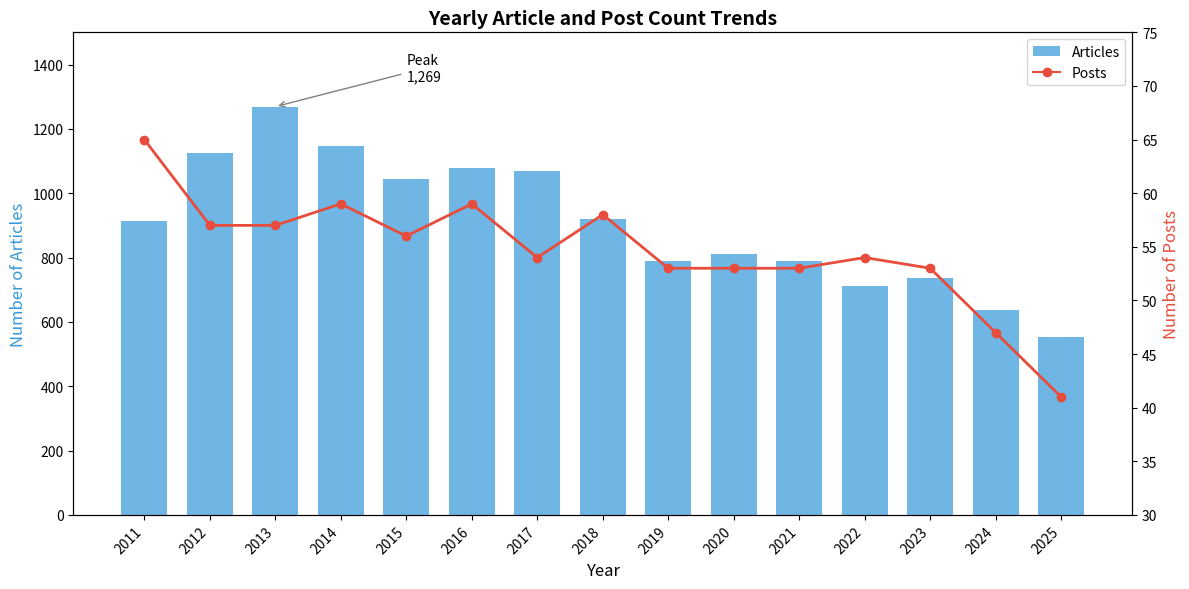

Write Python code to recreate this figure. (Note: this script raises an exception after producing the figure.)
#!/usr/bin/env python3
"""
JSer.info 15th Anniversary Chart Generation Script (English Version)

Usage:
    python generate_15th_charts_en.py

Output:
    15th_*_en.png files will be generated
"""

import matplotlib.pyplot as plt
import matplotlib.patches as mpatches
from matplotlib.patches import FancyBboxPatch
from matplotlib.lines import Line2D
import numpy as np

# Output directory
OUTPUT_DIR = '/sessions/adoring-sharp-ramanujan/mnt/dataset'

# =============================================================================
# Data Definition
# =============================================================================

# Yearly data (2011-2025)
YEARS_FULL = list(range(2011, 2026))
ARTICLES = [915, 1126, 1269, 1147, 1043, 1078, 1068, 921, 790, 810, 789, 712, 737, 638, 552]
POSTS = [65, 57, 57, 59, 56, 59, 54, 58, 53, 53, 53, 54, 53, 47, 41]
PER_POST = [14.1, 19.8, 22.3, 19.4, 18.6, 18.3, 19.8, 15.9, 14.9, 15.3, 14.9, 13.2, 13.9, 13.6, 13.5]
AVG_CHARS = [61.9, 52.5, 57.6, 69.7, 64.5, 61.7, 78.6, 82.9, 90.2, 97.8, 101.1, 101.9, 106.4, 101.3, 108.2]
JP_RATE = [22.2, 18.0, 15.0, 10.0, 7.7, 6.5, 5.5, 4.5, 3.3, 3.5, 4.0, 4.2, 4.5, 4.5, 4.7]


# =============================================================================
# Individual Chart Functions
# =============================================================================

def create_yearly_posts():
    """Yearly article and post count trends"""
    fig, ax = plt.subplots(figsize=(12, 6))
    ax_twin = ax.twinx()

    bars = ax.bar(YEARS_FULL, ARTICLES, color='#3498db', alpha=0.7, label='Articles', width=0.7)
    line = ax_twin.plot(YEARS_FULL, POSTS, 'o-', color='#e74c3c', linewidth=2, markersize=6, label='Posts')

    ax.set_xlabel('Year', fontsize=12)
    ax.set_ylabel('Number of Articles', color='#3498db', fontsize=12)
    ax_twin.set_ylabel('Number of Posts', color='#e74c3c', fontsize=12)
    ax.set_title('Yearly Article and Post Count Trends', fontsize=14, fontweight='bold')
    ax.set_ylim(0, 1500)
    ax_twin.set_ylim(30, 75)
    ax.set_xticks(YEARS_FULL)
    ax.set_xticklabels(YEARS_FULL, rotation=45, ha='right')

    legend_elements = [mpatches.Patch(facecolor='#3498db', alpha=0.7, label='Articles'),
                       Line2D([0], [0], color='#e74c3c', marker='o', label='Posts')]
    ax.legend(handles=legend_elements, loc='upper right')
    ax.annotate('Peak\n1,269', xy=(2013, 1269), xytext=(2015, 1350),
                arrowprops=dict(arrowstyle='->', color='gray'), fontsize=10)

    plt.tight_layout()
    plt.savefig(f'{OUTPUT_DIR}/15th_yearly_posts_en.png', dpi=150, bbox_inches='tight', facecolor='white')
    plt.close()
    print("✓ 15th_yearly_posts_en.png")


def create_quantity_quality():
    """Quality over Quantity shift"""
    fig, ax = plt.subplots(figsize=(12, 6))
    ax_twin = ax.twinx()

    bars = ax.bar(YEARS_FULL, PER_POST, color='#9b59b6', alpha=0.7, width=0.7, label='Items per Post')
    line = ax_twin.plot(YEARS_FULL, AVG_CHARS, 's-', color='#27ae60', linewidth=2, markersize=6, label='Avg Characters')

    ax.set_xlabel('Year', fontsize=12)
    ax.set_ylabel('Items per Post', color='#9b59b6', fontsize=12)
    ax_twin.set_ylabel('Avg Description Length (chars)', color='#27ae60', fontsize=12)
    ax.set_title('Quality over Quantity: The Shift', fontsize=14, fontweight='bold')
    ax.set_ylim(0, 30)
    ax_twin.set_ylim(40, 130)
    ax.set_xticks(YEARS_FULL)
    ax.set_xticklabels(YEARS_FULL, rotation=45, ha='right')

    legend_elements = [mpatches.Patch(facecolor='#9b59b6', alpha=0.7, label='Items per Post'),
                       Line2D([0], [0], color='#27ae60', marker='s', label='Avg Characters')]
    ax.legend(handles=legend_elements, loc='upper right')
    ax.annotate('2013 Peak\n22.3 items/post', xy=(2013, 22.3), xytext=(2015, 26),
                arrowprops=dict(arrowstyle='->', color='gray'), fontsize=10)

    plt.tight_layout()
    plt.savefig(f'{OUTPUT_DIR}/15th_quantity_quality_en.png', dpi=150, bbox_inches='tight', facecolor='white')
    plt.close()
    print("✓ 15th_quantity_quality_en.png")


def create_japanese_rate():
    """Japanese source ratio trends"""
    fig, ax = plt.subplots(figsize=(12, 6))

    ax.fill_between(YEARS_FULL, JP_RATE, alpha=0.3, color='#e74c3c')
    ax.plot(YEARS_FULL, JP_RATE, 'o-', color='#e74c3c', linewidth=2, markersize=6)
    ax.set_xlabel('Year', fontsize=12)
    ax.set_ylabel('Japanese Source Rate (%)', fontsize=12)
    ax.set_title('Japanese Source Ratio Trends', fontsize=14, fontweight='bold')
    ax.set_ylim(0, 25)
    ax.set_xticks(YEARS_FULL)
    ax.set_xticklabels(YEARS_FULL, rotation=45, ha='right')
    ax.axhline(y=5, color='gray', linestyle='--', alpha=0.5)
    ax.text(2023, 6.5, 'Stable at ~5%', fontsize=10, color='gray')

    plt.tight_layout()
    plt.savefig(f'{OUTPUT_DIR}/15th_japanese_rate_en.png', dpi=150, bbox_inches='tight', facecolor='white')
    plt.close()
    print("✓ 15th_japanese_rate_en.png")


def create_summary_stats():
    """15 Years of Records (Summary Cards)"""
    fig, ax = plt.subplots(figsize=(8, 6))
    ax.axis('off')

    stats = [
        ('Total Posts', '820', '#3498db'),
        ('Total Articles', '13,606', '#27ae60'),
        ('Years Running', '15 years', '#9b59b6'),
        ('Update Frequency', 'Weekly', '#e74c3c'),
    ]

    for i, (label, value, color) in enumerate(stats):
        y_pos = 0.85 - i * 0.22
        ax.add_patch(mpatches.FancyBboxPatch((0.05, y_pos-0.08), 0.9, 0.18,
                                              boxstyle="round,pad=0.02",
                                              facecolor=color, alpha=0.15,
                                              edgecolor=color, linewidth=2))
        ax.text(0.5, y_pos+0.02, value, fontsize=24, fontweight='bold',
                 ha='center', va='center', color=color)
        ax.text(0.5, y_pos-0.04, label, fontsize=12, ha='center', va='center', color='#555')

    ax.set_xlim(0, 1)
    ax.set_ylim(0, 1)
    ax.set_title('15 Years of Records', fontsize=16, fontweight='bold')

    plt.tight_layout()
    plt.savefig(f'{OUTPUT_DIR}/15th_summary_stats_en.png', dpi=150, bbox_inches='tight', facecolor='white')
    plt.close()
    print("✓ 15th_summary_stats_en.png")


def create_info_sources():
    """Information Source Changes (Early, Mid, Late)"""
    fig, axes = plt.subplots(1, 3, figsize=(16, 6))
    fig.suptitle('Information Source Evolution: From Personal Blogs to Official Docs', fontsize=16, fontweight='bold', y=1.02)

    # Early
    sources_early = ['github.com', 'd.hatena.ne.jp', 'slideshare.net', 'amazon.co.jp', 'amazon.com']
    values_early = [327, 154, 147, 98, 83]
    colors_early = ['#2c3e50', '#e74c3c', '#9b59b6', '#f39c12', '#f39c12']

    # Mid
    sources_mid = ['github.com', 'medium.com', 'developers.google.com', 'webkit.org', 'nodejs.org']
    values_mid = [828, 134, 103, 69, 64]
    colors_mid = ['#2c3e50', '#27ae60', '#3498db', '#3498db', '#27ae60']

    # Late
    sources_late = ['github.com', 'nodejs.org', 'bun.sh', 'zenn.dev', 'developer.chrome.com']
    values_late = [568, 98, 62, 56, 55]
    colors_late = ['#2c3e50', '#27ae60', '#e67e22', '#3498db', '#3498db']

    def create_bar_chart(ax, sources, values, colors, title, period_desc):
        y_pos = np.arange(len(sources))
        bars = ax.barh(y_pos, values, color=colors, alpha=0.8)
        ax.set_yticks(y_pos)
        ax.set_yticklabels(sources, fontsize=10)
        ax.invert_yaxis()
        ax.set_xlabel('Count', fontsize=10)
        ax.set_title(title, fontsize=12, fontweight='bold')

        for i, (bar, val) in enumerate(zip(bars, values)):
            ax.text(val + 5, bar.get_y() + bar.get_height()/2, str(val),
                    va='center', fontsize=9)

        ax.text(0.5, -0.12, period_desc, transform=ax.transAxes, fontsize=9,
                ha='center', style='italic', color='#666')

    create_bar_chart(axes[0], sources_early, values_early, colors_early,
                     'Early (2011-2013)', 'Personal blogs, slides, books dominant')
    create_bar_chart(axes[1], sources_mid, values_mid, colors_mid,
                     'Mid (2017-2019)', 'Medium rises, vendor docs in top')
    create_bar_chart(axes[2], sources_late, values_late, colors_late,
                     'Late (2023-2025)', 'Official docs & primary sources central')

    category_colors = {
        'GitHub': '#2c3e50',
        'Personal Blog/Platform': '#e74c3c',
        'Official Docs/Vendor': '#3498db',
        'Emerging Platform': '#27ae60',
        'Slides/Books': '#9b59b6',
    }
    legend_patches = [mpatches.Patch(color=v, label=k, alpha=0.8)
                      for k, v in list(category_colors.items())]
    fig.legend(handles=legend_patches, loc='lower center', ncol=5, fontsize=9,
               bbox_to_anchor=(0.5, -0.02))

    plt.tight_layout()
    plt.savefig(f'{OUTPUT_DIR}/15th_info_sources_en.png', dpi=150, bbox_inches='tight', facecolor='white')
    plt.close()
    print("✓ 15th_info_sources_en.png")


def create_jp_platforms():
    """Japanese Blog Platform Transition"""
    fig, ax = plt.subplots(figsize=(12, 6))
    fig.suptitle('Japanese Blog Platform Transition', fontsize=16, fontweight='bold')

    years = [2011, 2014, 2016, 2018, 2020, 2021, 2024]
    hatena = [92, 29, 10, 5, 3, 1, 2]
    qiita = [0, 19, 45, 30, 4, 1, 1]
    zenn = [0, 0, 0, 0, 3, 22, 24]

    ax.stackplot(years, hatena, qiita, zenn,
                 labels=['Hatena', 'Qiita', 'Zenn'],
                 colors=['#e74c3c', '#55c500', '#3ea8ff'],
                 alpha=0.8)

    ax.set_xlabel('Year', fontsize=11)
    ax.set_ylabel('Article Count', fontsize=11)
    ax.legend(loc='upper right')

    ax.axvline(x=2015, color='gray', linestyle='--', alpha=0.5)
    ax.axvline(x=2020, color='gray', linestyle='--', alpha=0.5)

    ax.text(2012.5, 80, 'Hatena Era', fontsize=10, ha='center', style='italic', color='#666')
    ax.text(2017.5, 50, 'Qiita Era', fontsize=10, ha='center', style='italic', color='#666')
    ax.text(2022.5, 30, 'Zenn Era', fontsize=10, ha='center', style='italic', color='#666')

    ax.set_xlim(2011, 2024)
    ax.set_ylim(0, 120)

    plt.tight_layout()
    plt.savefig(f'{OUTPUT_DIR}/15th_jp_platforms_en.png', dpi=150, bbox_inches='tight', facecolor='white')
    plt.close()
    print("✓ 15th_jp_platforms_en.png")


def create_ui_frameworks():
    """UI Framework Trends"""
    fig, ax = plt.subplots(figsize=(10, 6))

    years = [2011, 2013, 2015, 2017, 2019, 2021, 2023, 2025]
    jquery = [109, 86, 29, 7, 9, 8, 3, 1]
    angular = [1, 44, 30, 34, 9, 6, 5, 4]
    react = [0, 6, 103, 153, 84, 84, 90, 82]
    vue = [0, 0, 10, 28, 20, 23, 12, 4]

    ax.plot(years, jquery, 'o-', label='jQuery', color='#0769ad', linewidth=2, markersize=8)
    ax.plot(years, angular, 's-', label='Angular', color='#dd0031', linewidth=2, markersize=8)
    ax.plot(years, react, '^-', label='React', color='#61dafb', linewidth=2, markersize=8)
    ax.plot(years, vue, 'D-', label='Vue', color='#42b883', linewidth=2, markersize=8)

    ax.set_xlabel('Year', fontsize=12)
    ax.set_ylabel('Mentions', fontsize=12)
    ax.set_title('UI Frameworks: jQuery → Angular → React', fontsize=14, fontweight='bold')
    ax.legend(loc='upper right', fontsize=11)
    ax.set_ylim(0, 180)
    ax.annotate('jQuery Era', xy=(2011, 109), xytext=(2012.5, 140),
                arrowprops=dict(arrowstyle='->', color='gray'), fontsize=10)
    ax.annotate('React Peak\n153', xy=(2017, 153), xytext=(2019, 165),
                arrowprops=dict(arrowstyle='->', color='gray'), fontsize=10)

    plt.tight_layout()
    plt.savefig(f'{OUTPUT_DIR}/15th_ui_frameworks_en.png', dpi=150, bbox_inches='tight', facecolor='white')
    plt.close()
    print("✓ 15th_ui_frameworks_en.png")


def create_build_tools():
    """Build Tool Trends"""
    fig, ax = plt.subplots(figsize=(10, 6))

    years_build = [2016, 2017, 2018, 2019, 2020, 2021, 2022, 2023, 2024, 2025]
    webpack = [33, 43, 35, 26, 26, 16, 11, 13, 10, 8]
    rollup = [2, 8, 5, 7, 7, 5, 3, 10, 5, 2]
    esbuild = [0, 0, 0, 0, 5, 7, 9, 16, 8, 6]
    vite = [0, 0, 0, 0, 1, 10, 28, 36, 28, 23]

    ax.fill_between(years_build, webpack, alpha=0.3, color='#8dd6f9')
    ax.plot(years_build, webpack, 'o-', label='webpack', color='#8dd6f9', linewidth=2, markersize=8)
    ax.plot(years_build, rollup, 's-', label='Rollup', color='#ff6633', linewidth=2, markersize=8)
    ax.plot(years_build, esbuild, '^-', label='esbuild', color='#ffcf00', linewidth=2, markersize=8)
    ax.plot(years_build, vite, 'D-', label='Vite', color='#646cff', linewidth=2, markersize=8)

    ax.set_xlabel('Year', fontsize=12)
    ax.set_ylabel('Mentions', fontsize=12)
    ax.set_title('Build Tools: webpack → Vite', fontsize=14, fontweight='bold')
    ax.legend(loc='upper right', fontsize=11)
    ax.annotate('webpack Peak', xy=(2017, 43), xytext=(2018.5, 48),
                arrowprops=dict(arrowstyle='->', color='gray'), fontsize=10)
    ax.annotate('Vite Rises', xy=(2022, 28), xytext=(2020, 35),
                arrowprops=dict(arrowstyle='->', color='gray'), fontsize=10)

    plt.tight_layout()
    plt.savefig(f'{OUTPUT_DIR}/15th_build_tools_en.png', dpi=150, bbox_inches='tight', facecolor='white')
    plt.close()
    print("✓ 15th_build_tools_en.png")


def create_runtimes():
    """Runtime Diversification"""
    fig, ax = plt.subplots(figsize=(10, 6))

    years_runtime = [2020, 2021, 2022, 2023, 2024, 2025]
    deno = [13, 21, 21, 19, 18, 15]
    bun = [0, 1, 5, 27, 26, 20]

    ax.bar([y - 0.2 for y in years_runtime], deno, width=0.4, label='Deno', color='#000000', alpha=0.8)
    ax.bar([y + 0.2 for y in years_runtime], bun, width=0.4, label='Bun', color='#fbf0df', edgecolor='#f9c144', linewidth=2)

    ax.set_xlabel('Year', fontsize=12)
    ax.set_ylabel('Mentions', fontsize=12)
    ax.set_title('Runtime Diversification: From Node.js Dominance to Competition', fontsize=14, fontweight='bold')
    ax.legend(loc='upper left', fontsize=11)
    ax.text(0.95, 0.95, 'Node.js remains the\nfoundation with many\nmentions throughout',
             transform=ax.transAxes, fontsize=10, ha='right', va='top',
             bbox=dict(boxstyle='round', facecolor='#ecf0f1', alpha=0.8))

    plt.tight_layout()
    plt.savefig(f'{OUTPUT_DIR}/15th_runtimes_en.png', dpi=150, bbox_inches='tight', facecolor='white')
    plt.close()
    print("✓ 15th_runtimes_en.png")


def create_tech_changes():
    """Technologies That Changed Over 15 Years"""
    fig, ax = plt.subplots(figsize=(10, 7))

    not_mentioned = ['Backbone.js', 'CoffeeScript', 'AMD/RequireJS', 'Grunt', 'PhantomJS', 'Bower']
    not_mentioned_2011 = [75, 71, 74, 49, 37, 13]
    not_mentioned_2025 = [0, 0, 3, 0, 0, 0]

    emerged = ['ESM/import', 'Rust', 'WebAssembly', 'monorepo']
    emerged_2011 = [2, 1, 0, 0]
    emerged_2025 = [117, 40, 51, 14]

    y_pos = np.arange(len(not_mentioned))
    y_pos2 = np.arange(len(emerged)) + len(not_mentioned) + 1

    ax.barh(y_pos, [-x for x in not_mentioned_2011], color='#e74c3c', alpha=0.5, label='2011-13')
    ax.barh(y_pos, [-x for x in not_mentioned_2025], color='#e74c3c', alpha=1.0, label='2023-25')
    ax.barh(y_pos2, emerged_2011, color='#27ae60', alpha=0.5)
    ax.barh(y_pos2, emerged_2025, color='#27ae60', alpha=1.0)

    ax.axvline(x=0, color='black', linewidth=0.5)
    ax.set_yticks(list(y_pos) + list(y_pos2))
    ax.set_yticklabels(not_mentioned + emerged, fontsize=11)
    ax.set_xlabel('Count (Left: Decreased / Right: Increased)', fontsize=11)
    ax.set_title('Technologies That Changed Over 15 Years', fontsize=14, fontweight='bold')

    ax.axhline(y=len(not_mentioned) + 0.5, color='gray', linestyle='--', alpha=0.5)
    ax.text(-60, len(not_mentioned) + 0.5, 'Faded Away', fontsize=10, color='#e74c3c', va='center')
    ax.text(60, len(not_mentioned) + 0.5, 'Emerged', fontsize=10, color='#27ae60', va='center')

    plt.tight_layout()
    plt.savefig(f'{OUTPUT_DIR}/15th_tech_changes_en.png', dpi=150, bbox_inches='tight', facecolor='white')
    plt.close()
    print("✓ 15th_tech_changes_en.png")


def create_cross_topics():
    """Cross-cutting Topic Trends"""
    fig, ax = plt.subplots(figsize=(10, 6))

    years = [2011, 2014, 2017, 2020, 2021, 2025]
    types_data = [30, 52, 108, 123, 129, 88]
    test = [46, 87, 86, 44, 59, 47]
    performance = [27, 58, 93, 80, 64, 42]
    security = [10, 14, 15, 13, 28, 15]
    a11y = [6, 9, 15, 16, 17, 23]

    ax.plot(years, types_data, 'o-', label='Types (TypeScript)', color='#3178c6', linewidth=2, markersize=8)
    ax.plot(years, test, 's-', label='Testing', color='#27ae60', linewidth=2, markersize=8)
    ax.plot(years, performance, '^-', label='Performance', color='#e74c3c', linewidth=2, markersize=8)
    ax.plot(years, security, 'D-', label='Security', color='#9b59b6', linewidth=2, markersize=8)
    ax.plot(years, a11y, 'p-', label='a11y', color='#f39c12', linewidth=2, markersize=8)

    ax.set_xlabel('Year', fontsize=12)
    ax.set_ylabel('Mentions', fontsize=12)
    ax.set_title('Cross-cutting Topic Trends', fontsize=14, fontweight='bold')
    ax.legend(loc='upper right', fontsize=10)
    ax.set_ylim(0, 150)

    ax.annotate('TypeScript Peak\n(became standard)', xy=(2021, 129), xytext=(2017.5, 140),
                arrowprops=dict(arrowstyle='->', color='gray'), fontsize=10)
    ax.annotate('a11y: Only\nrising trend', xy=(2025, 23), xytext=(2022.5, 45),
                arrowprops=dict(arrowstyle='->', color='#f39c12'), fontsize=10, color='#f39c12')

    plt.tight_layout()
    plt.savefig(f'{OUTPUT_DIR}/15th_cross_topics_en.png', dpi=150, bbox_inches='tight', facecolor='white')
    plt.close()
    print("✓ 15th_cross_topics_en.png")


def create_dev_practices():
    """Development Practice Changes"""
    fig, ax = plt.subplots(figsize=(10, 6))

    practices = ['CI/CD', 'Migration', 'RFC/Proposal', 'Breaking Change']
    early = [31, 10, 2, 3]
    mid = [56, 32, 73, 15]
    late = [67, 56, 45, 17]

    x = np.arange(len(practices))
    width = 0.25

    ax.bar(x - width, early, width, label='2011-13', color='#3498db', alpha=0.6)
    ax.bar(x, mid, width, label='2017-19', color='#3498db', alpha=0.8)
    ax.bar(x + width, late, width, label='2023-25', color='#3498db', alpha=1.0)

    ax.set_xlabel('Topic', fontsize=12)
    ax.set_ylabel('Count', fontsize=12)
    ax.set_title('Development Practice Changes', fontsize=14, fontweight='bold')
    ax.set_xticks(x)
    ax.set_xticklabels(practices, fontsize=11)
    ax.legend(loc='upper right', fontsize=11)

    ax.text(0.02, 0.95, 'CI/CD: Rise of continuous integration\nMigration: Sign of ecosystem maturity',
             transform=ax.transAxes, fontsize=10, va='top',
             bbox=dict(boxstyle='round', facecolor='#ecf0f1', alpha=0.8))

    plt.tight_layout()
    plt.savefig(f'{OUTPUT_DIR}/15th_dev_practices_en.png', dpi=150, bbox_inches='tight', facecolor='white')
    plt.close()
    print("✓ 15th_dev_practices_en.png")


def create_publisher_types():
    """Information Source Composition Changes (Official/GitHub/Personal)"""
    fig, ax = plt.subplots(figsize=(10, 6))

    periods = ['2011-13', '2023-25']
    x = np.arange(len(periods))

    # New data: Official/GitHub/Personal blog classification
    official = [204, 479]
    github = [506, 596]
    personal = [213, 70]

    width = 0.25

    bars1 = ax.bar(x - width, official, width, label='Official', color='#27ae60')
    bars2 = ax.bar(x, github, width, label='GitHub', color='#2c3e50')
    bars3 = ax.bar(x + width, personal, width, label='Personal Blog', color='#3498db')

    ax.set_xlabel('Period', fontsize=12)
    ax.set_ylabel('Count', fontsize=12)
    ax.set_title('Information Source Changes: Personal Blog vs Official', fontsize=14, fontweight='bold')
    ax.set_xticks(x)
    ax.set_xticklabels(periods, fontsize=12)
    ax.legend(loc='upper right', fontsize=10)

    # Add value labels
    for bars in [bars1, bars2, bars3]:
        for bar in bars:
            height = bar.get_height()
            ax.annotate(f'{int(height)}',
                        xy=(bar.get_x() + bar.get_width() / 2, height),
                        xytext=(0, 3), textcoords="offset points",
                        ha='center', va='bottom', fontsize=10, fontweight='bold')

    # Change rate annotation
    ax.text(0.5, 0.95, 'Official: +135%  GitHub: Stable  Personal: -67%',
            transform=ax.transAxes, fontsize=11, ha='center', va='top',
            bbox=dict(boxstyle='round', facecolor='#ecf0f1', alpha=0.8))

    plt.tight_layout()
    plt.savefig(f'{OUTPUT_DIR}/15th_publisher_types_en.png', dpi=150, bbox_inches='tight', facecolor='white')
    plt.close()
    print("✓ 15th_publisher_types_en.png")


def create_content_types_bar():
    """Content Type Trends"""
    fig, ax = plt.subplots(figsize=(10, 6))

    years = ['2011-13', '2017-19', '2023-25']
    release_notes = [23, 305, 349]
    official_docs = [31, 68, 328]
    books = [257, 73, 18]
    slides = [179, 63, 13]

    x = np.arange(len(years))
    width = 0.2

    bars1 = ax.bar(x - 1.5*width, release_notes, width, label='Release Notes', color='#27ae60')
    bars2 = ax.bar(x - 0.5*width, official_docs, width, label='Official Docs', color='#3498db')
    bars3 = ax.bar(x + 0.5*width, books, width, label='Books', color='#e74c3c')
    bars4 = ax.bar(x + 1.5*width, slides, width, label='Slides', color='#9b59b6')

    ax.set_xlabel('Period', fontsize=12)
    ax.set_ylabel('Count', fontsize=12)
    ax.set_title('Content Type Trends', fontsize=14, fontweight='bold')
    ax.set_xticks(x)
    ax.set_xticklabels(years, fontsize=12)
    ax.legend(loc='upper right', fontsize=10)

    for bars in [bars1, bars2, bars3, bars4]:
        for bar in bars:
            height = bar.get_height()
            if height > 50:
                ax.annotate(f'{int(height)}',
                            xy=(bar.get_x() + bar.get_width() / 2, height),
                            xytext=(0, 3), textcoords="offset points",
                            ha='center', va='bottom', fontsize=9)

    plt.tight_layout()
    plt.savefig(f'{OUTPUT_DIR}/15th_content_types_bar_en.png', dpi=150, bbox_inches='tight', facecolor='white')
    plt.close()
    print("✓ 15th_content_types_bar_en.png")


def create_content_change_rate():
    """Content Type Change Rate"""
    fig, ax = plt.subplots(figsize=(10, 6))

    categories = ['Release Notes', 'Official Docs', 'Books', 'Slides']
    changes = [
        (349-23)/23*100,
        (328-31)/31*100,
        (18-257)/257*100,
        (13-179)/179*100
    ]
    colors = ['#27ae60' if c > 0 else '#e74c3c' for c in changes]

    bars = ax.barh(categories, changes, color=colors, alpha=0.8, height=0.6)
    ax.axvline(x=0, color='black', linewidth=0.5)
    ax.set_xlabel('Change Rate (%)', fontsize=12)
    ax.set_title('Content Type Change Rate (Early → Late)', fontsize=14, fontweight='bold')

    # Display % inside bars with white text
    for bar, val in zip(bars, changes):
        if val > 0:
            x_pos = val / 2
            ax.text(x_pos, bar.get_y() + bar.get_height()/2,
                    f'{val:+.0f}%', va='center', ha='center', fontsize=12, fontweight='bold',
                    color='white')
        else:
            x_pos = val / 2
            ax.text(x_pos, bar.get_y() + bar.get_height()/2,
                    f'{val:+.0f}%', va='center', ha='center', fontsize=12, fontweight='bold',
                    color='white')

    ax.text(0.95, 0.05, 'From meetups & books\nto official docs &\nrelease notes',
             transform=ax.transAxes, fontsize=11, ha='right', va='bottom',
             bbox=dict(boxstyle='round', facecolor='#ecf0f1', alpha=0.8))

    plt.tight_layout()
    plt.savefig(f'{OUTPUT_DIR}/15th_content_change_rate_en.png', dpi=150, bbox_inches='tight', facecolor='white')
    plt.close()
    print("✓ 15th_content_change_rate_en.png")


def create_summary():
    """Before/After Comparison (Summary)"""
    fig, ax = plt.subplots(figsize=(16, 12))
    ax.axis('off')
    fig.suptitle('JSer.info: 15 Years of Change', fontsize=28, fontweight='bold', y=0.97)

    # Left side (2011)
    ax.add_patch(FancyBboxPatch((0.02, 0.05), 0.38, 0.88,
                                 boxstyle="round,pad=0.02",
                                 facecolor='#e74c3c', alpha=0.10,
                                 edgecolor='#e74c3c', linewidth=3))
    ax.text(0.21, 0.95, '2011', fontsize=32, fontweight='bold', ha='center', color='#c0392b')

    # Right side (2025)
    ax.add_patch(FancyBboxPatch((0.60, 0.05), 0.38, 0.88,
                                 boxstyle="round,pad=0.02",
                                 facecolor='#3498db', alpha=0.10,
                                 edgecolor='#3498db', linewidth=3))
    ax.text(0.79, 0.95, '2025', fontsize=32, fontweight='bold', ha='center', color='#2980b9')

    # Comparison items
    comparisons = [
        {'label': 'Sources', 'left': 'Hatena, SlideShare\nBooks, Personal Blogs',
         'right': 'GitHub, Official Docs\nRelease Notes', 'y': 0.78, 'color': '#3498db'},
        {'label': 'UI Framework', 'left': 'jQuery\nBackbone.js',
         'right': 'React\n(Stable Era)', 'y': 0.63, 'color': '#0769ad'},
        {'label': 'Build Tools', 'left': 'Grunt / Gulp',
         'right': 'Vite / esbuild', 'y': 0.50, 'color': '#646cff'},
        {'label': 'Curation Style', 'left': '22 items/post\nAvg 62 chars',
         'right': '13 items/post\nAvg 108 chars', 'y': 0.35, 'color': '#27ae60'},
        {'label': 'JP Source Rate', 'left': '22%', 'right': '5%', 'y': 0.22, 'color': '#e67e22'},
        {'label': 'Sources', 'left': 'Personal Blog\nCentric',
         'right': 'Official Sites\n& Projects Centric', 'y': 0.09, 'color': '#9b59b6'},
    ]

    for i, comp in enumerate(comparisons):
        y = comp['y']
        color = comp['color']

        # Divider line
        if i > 0:
            line_y = (comp['y'] + comparisons[i-1]['y']) / 2
            ax.axhline(y=line_y, xmin=0.05, xmax=0.95, color='#ddd', linestyle='-', linewidth=1.5)

        # Label
        ax.add_patch(FancyBboxPatch((0.41, y - 0.03), 0.18, 0.06,
                                     boxstyle="round,pad=0.008",
                                     facecolor=color, alpha=0.95))
        ax.text(0.5, y, comp['label'], fontsize=14, ha='center', va='center',
                fontweight='bold', color='white')

        # Left value
        ax.text(0.21, y, comp['left'], fontsize=16, ha='center', va='center',
                color='#922b21', fontweight='bold', linespacing=1.5)

        # Right value
        ax.text(0.79, y, comp['right'], fontsize=16, ha='center', va='center',
                color='#1a5276', fontweight='bold', linespacing=1.5)

    ax.set_xlim(0, 1)
    ax.set_ylim(0, 1)

    plt.tight_layout()
    plt.savefig(f'{OUTPUT_DIR}/15th_summary_en.png', dpi=150, bbox_inches='tight', facecolor='white')
    plt.close()
    print("✓ 15th_summary_en.png")


# =============================================================================
# Combined Charts
# =============================================================================

def create_basic_stats_combined():
    """Basic Stats Dashboard (4 in 1)"""
    fig, axes = plt.subplots(2, 2, figsize=(14, 10))
    fig.suptitle('JSer.info 15th Anniversary: Basic Stats', fontsize=18, fontweight='bold', y=0.98)

    # 1-1: Yearly articles and posts
    ax1 = axes[0, 0]
    ax1_twin = ax1.twinx()
    ax1.bar(YEARS_FULL, ARTICLES, color='#3498db', alpha=0.7, label='Articles', width=0.7)
    ax1_twin.plot(YEARS_FULL, POSTS, 'o-', color='#e74c3c', linewidth=2, markersize=6)
    ax1.set_xlabel('Year', fontsize=11)
    ax1.set_ylabel('Articles', color='#3498db', fontsize=11)
    ax1_twin.set_ylabel('Posts', color='#e74c3c', fontsize=11)
    ax1.set_title('Yearly Article and Post Trends', fontsize=12, fontweight='bold')
    ax1.set_ylim(0, 1500)
    ax1_twin.set_ylim(30, 75)
    ax1.set_xticks(YEARS_FULL[::2])
    legend_elements = [mpatches.Patch(facecolor='#3498db', alpha=0.7, label='Articles'),
                       Line2D([0], [0], color='#e74c3c', marker='o', label='Posts')]
    ax1.legend(handles=legend_elements, loc='upper right')
    ax1.annotate('Peak\n1,269', xy=(2013, 1269), xytext=(2014.5, 1350),
                arrowprops=dict(arrowstyle='->', color='gray'), fontsize=9)

    # 1-2: Quality over Quantity
    ax2 = axes[0, 1]
    ax2_twin = ax2.twinx()
    ax2.bar(YEARS_FULL, PER_POST, color='#9b59b6', alpha=0.7, width=0.7)
    ax2_twin.plot(YEARS_FULL, AVG_CHARS, 's-', color='#27ae60', linewidth=2, markersize=6)
    ax2.set_xlabel('Year', fontsize=11)
    ax2.set_ylabel('Items per Post', color='#9b59b6', fontsize=11)
    ax2_twin.set_ylabel('Avg Description Length', color='#27ae60', fontsize=11)
    ax2.set_title('Quality over Quantity', fontsize=12, fontweight='bold')
    ax2.set_ylim(0, 30)
    ax2_twin.set_ylim(40, 130)
    ax2.set_xticks(YEARS_FULL[::2])
    legend_elements2 = [mpatches.Patch(facecolor='#9b59b6', alpha=0.7, label='Items/Post'),
                        Line2D([0], [0], color='#27ae60', marker='s', label='Avg Chars')]
    ax2.legend(handles=legend_elements2, loc='upper right')
    ax2.annotate('2013 Peak', xy=(2013, 22.3), xytext=(2015, 26),
                arrowprops=dict(arrowstyle='->', color='gray'), fontsize=9)

    # 1-3: Japanese source rate
    ax3 = axes[1, 0]
    ax3.fill_between(YEARS_FULL, JP_RATE, alpha=0.3, color='#e74c3c')
    ax3.plot(YEARS_FULL, JP_RATE, 'o-', color='#e74c3c', linewidth=2, markersize=6)
    ax3.set_xlabel('Year', fontsize=11)
    ax3.set_ylabel('Japanese Rate (%)', fontsize=11)
    ax3.set_title('Japanese Source Ratio Trends', fontsize=12, fontweight='bold')
    ax3.set_ylim(0, 25)
    ax3.set_xticks(YEARS_FULL[::2])
    ax3.axhline(y=5, color='gray', linestyle='--', alpha=0.5)
    ax3.text(2023, 6.5, 'Stable at ~5%', fontsize=9, color='gray')

    # 1-4: 15 year summary
    ax4 = axes[1, 1]
    ax4.axis('off')
    stats = [
        ('Total Posts', '820', '#3498db'),
        ('Total Articles', '13,606', '#27ae60'),
        ('Years Running', '15 years', '#9b59b6'),
        ('Update Frequency', 'Weekly', '#e74c3c'),
    ]
    for i, (label, value, color) in enumerate(stats):
        y_pos = 0.85 - i * 0.22
        ax4.add_patch(mpatches.FancyBboxPatch((0.1, y_pos-0.08), 0.8, 0.18,
                                              boxstyle="round,pad=0.02",
                                              facecolor=color, alpha=0.15,
                                              edgecolor=color, linewidth=2))
        ax4.text(0.5, y_pos+0.02, value, fontsize=20, fontweight='bold',
                 ha='center', va='center', color=color)
        ax4.text(0.5, y_pos-0.04, label, fontsize=11, ha='center', va='center', color='#555')
    ax4.set_xlim(0, 1)
    ax4.set_ylim(0, 1)
    ax4.set_title('15 Years of Records', fontsize=12, fontweight='bold')

    plt.tight_layout()
    plt.savefig(f'{OUTPUT_DIR}/15th_basic_stats_en.png', dpi=150, bbox_inches='tight', facecolor='white')
    plt.close()
    print("✓ 15th_basic_stats_en.png (combined)")


def create_tech_trends_combined():
    """Tech Trends Dashboard (4 in 1)"""
    fig, axes = plt.subplots(2, 2, figsize=(14, 10))
    fig.suptitle('Technology Trend Evolution', fontsize=18, fontweight='bold', y=0.98)

    # 2-1: UI Frameworks
    ax1 = axes[0, 0]
    years = [2011, 2013, 2015, 2017, 2019, 2021, 2023, 2025]
    jquery = [109, 86, 29, 7, 9, 8, 3, 1]
    angular = [1, 44, 30, 34, 9, 6, 5, 4]
    react = [0, 6, 103, 153, 84, 84, 90, 82]
    vue = [0, 0, 10, 28, 20, 23, 12, 4]
    ax1.plot(years, jquery, 'o-', label='jQuery', color='#0769ad', linewidth=2, markersize=6)
    ax1.plot(years, angular, 's-', label='Angular', color='#dd0031', linewidth=2, markersize=6)
    ax1.plot(years, react, '^-', label='React', color='#61dafb', linewidth=2, markersize=6)
    ax1.plot(years, vue, 'D-', label='Vue', color='#42b883', linewidth=2, markersize=6)
    ax1.set_xlabel('Year', fontsize=11)
    ax1.set_ylabel('Mentions', fontsize=11)
    ax1.set_title('UI Frameworks: jQuery → Angular → React', fontsize=12, fontweight='bold')
    ax1.legend(loc='upper right')
    ax1.set_ylim(0, 180)
    ax1.annotate('jQuery Era', xy=(2011, 109), xytext=(2012, 130),
                arrowprops=dict(arrowstyle='->', color='gray'), fontsize=9)
    ax1.annotate('React Peak\n153', xy=(2017, 153), xytext=(2018.5, 165),
                arrowprops=dict(arrowstyle='->', color='gray'), fontsize=9)

    # 2-2: Build Tools
    ax2 = axes[0, 1]
    years_build = [2016, 2017, 2018, 2019, 2020, 2021, 2022, 2023, 2024, 2025]
    webpack = [33, 43, 35, 26, 26, 16, 11, 13, 10, 8]
    rollup = [2, 8, 5, 7, 7, 5, 3, 10, 5, 2]
    esbuild = [0, 0, 0, 0, 5, 7, 9, 16, 8, 6]
    vite = [0, 0, 0, 0, 1, 10, 28, 36, 28, 23]
    ax2.fill_between(years_build, webpack, alpha=0.3, color='#8dd6f9')
    ax2.plot(years_build, webpack, 'o-', label='webpack', color='#8dd6f9', linewidth=2)
    ax2.plot(years_build, rollup, 's-', label='Rollup', color='#ff6633', linewidth=2)
    ax2.plot(years_build, esbuild, '^-', label='esbuild', color='#ffcf00', linewidth=2)
    ax2.plot(years_build, vite, 'D-', label='Vite', color='#646cff', linewidth=2)
    ax2.set_xlabel('Year', fontsize=11)
    ax2.set_ylabel('Mentions', fontsize=11)
    ax2.set_title('Build Tools: webpack → Vite', fontsize=12, fontweight='bold')
    ax2.legend(loc='upper right')
    ax2.annotate('webpack Peak', xy=(2017, 43), xytext=(2018, 50),
                arrowprops=dict(arrowstyle='->', color='gray'), fontsize=9)
    ax2.annotate('Vite Rises', xy=(2022, 28), xytext=(2020.5, 35),
                arrowprops=dict(arrowstyle='->', color='gray'), fontsize=9)

    # 2-3: Runtimes
    ax3 = axes[1, 0]
    years_runtime = [2020, 2021, 2022, 2023, 2024, 2025]
    deno = [13, 21, 21, 19, 18, 15]
    bun = [0, 1, 5, 27, 26, 20]
    ax3.bar([y - 0.2 for y in years_runtime], deno, width=0.4, label='Deno', color='#000000', alpha=0.8)
    ax3.bar([y + 0.2 for y in years_runtime], bun, width=0.4, label='Bun', color='#fbf0df', edgecolor='#f9c144', linewidth=2)
    ax3.set_xlabel('Year', fontsize=11)
    ax3.set_ylabel('Mentions', fontsize=11)
    ax3.set_title('Runtime Diversification', fontsize=12, fontweight='bold')
    ax3.legend(loc='upper left')
    ax3.text(0.95, 0.95, 'Node.js remains the\nfoundation throughout',
             transform=ax3.transAxes, fontsize=9, ha='right', va='top',
             bbox=dict(boxstyle='round', facecolor='#ecf0f1', alpha=0.8))

    # 2-4: Tech Changes
    ax4 = axes[1, 1]
    not_mentioned = ['Backbone.js', 'CoffeeScript', 'AMD/RequireJS', 'Grunt', 'PhantomJS', 'Bower']
    not_mentioned_2011 = [75, 71, 74, 49, 37, 13]
    not_mentioned_2025 = [0, 0, 3, 0, 0, 0]
    emerged = ['ESM/import', 'Rust', 'WebAssembly', 'monorepo']
    emerged_2011 = [2, 1, 0, 0]
    emerged_2025 = [117, 40, 51, 14]
    y_pos = np.arange(len(not_mentioned))
    y_pos2 = np.arange(len(emerged)) + len(not_mentioned) + 1
    ax4.barh(y_pos, [-x for x in not_mentioned_2011], color='#e74c3c', alpha=0.5, label='2011-13')
    ax4.barh(y_pos, [-x for x in not_mentioned_2025], color='#e74c3c', alpha=1.0, label='2023-25')
    ax4.barh(y_pos2, emerged_2011, color='#27ae60', alpha=0.5)
    ax4.barh(y_pos2, emerged_2025, color='#27ae60', alpha=1.0)
    ax4.axvline(x=0, color='black', linewidth=0.5)
    ax4.set_yticks(list(y_pos) + list(y_pos2))
    ax4.set_yticklabels(not_mentioned + emerged)
    ax4.set_xlabel('Count (Left: Decreased / Right: Increased)', fontsize=10)
    ax4.set_title('Technologies That Changed', fontsize=12, fontweight='bold')
    ax4.axhline(y=len(not_mentioned) + 0.5, color='gray', linestyle='--', alpha=0.5)
    ax4.text(-60, len(not_mentioned) + 0.5, 'Faded', fontsize=9, color='#e74c3c', va='center')
    ax4.text(60, len(not_mentioned) + 0.5, 'Emerged', fontsize=9, color='#27ae60', va='center')

    plt.tight_layout()
    plt.savefig(f'{OUTPUT_DIR}/15th_tech_trends_en.png', dpi=150, bbox_inches='tight', facecolor='white')
    plt.close()
    print("✓ 15th_tech_trends_en.png (combined)")


def create_topics_combined():
    """Cross-cutting Topics Dashboard (2 in 1)"""
    fig, axes = plt.subplots(1, 2, figsize=(14, 6))
    fig.suptitle('Cross-cutting Topic Changes', fontsize=16, fontweight='bold', y=1.02)

    # Cross-cutting topic trends
    ax1 = axes[0]
    years = [2011, 2014, 2017, 2020, 2021, 2025]
    types_data = [30, 52, 108, 123, 129, 88]
    test = [46, 87, 86, 44, 59, 47]
    performance = [27, 58, 93, 80, 64, 42]
    security = [10, 14, 15, 13, 28, 15]
    a11y = [6, 9, 15, 16, 17, 23]
    ax1.plot(years, types_data, 'o-', label='Types (TypeScript)', color='#3178c6', linewidth=2, markersize=8)
    ax1.plot(years, test, 's-', label='Testing', color='#27ae60', linewidth=2, markersize=8)
    ax1.plot(years, performance, '^-', label='Performance', color='#e74c3c', linewidth=2, markersize=8)
    ax1.plot(years, security, 'D-', label='Security', color='#9b59b6', linewidth=2, markersize=8)
    ax1.plot(years, a11y, 'p-', label='a11y', color='#f39c12', linewidth=2, markersize=8)
    ax1.set_xlabel('Year', fontsize=11)
    ax1.set_ylabel('Mentions', fontsize=11)
    ax1.set_title('Cross-cutting Topic Trends', fontsize=12, fontweight='bold')
    ax1.legend(loc='upper right')
    ax1.set_ylim(0, 150)
    ax1.annotate('TypeScript Peak\n(became standard)', xy=(2021, 129), xytext=(2018, 140),
                arrowprops=dict(arrowstyle='->', color='gray'), fontsize=9)
    ax1.annotate('a11y: Only\nrising trend', xy=(2025, 23), xytext=(2023, 40),
                arrowprops=dict(arrowstyle='->', color='#f39c12'), fontsize=9, color='#f39c12')

    # Development practice changes
    ax2 = axes[1]
    practices = ['CI/CD', 'Migration', 'RFC/Proposal', 'Breaking Change']
    early = [31, 10, 2, 3]
    mid = [56, 32, 73, 15]
    late = [67, 56, 45, 17]
    x = np.arange(len(practices))
    width = 0.25
    ax2.bar(x - width, early, width, label='2011-13', color='#3498db', alpha=0.6)
    ax2.bar(x, mid, width, label='2017-19', color='#3498db', alpha=0.8)
    ax2.bar(x + width, late, width, label='2023-25', color='#3498db', alpha=1.0)
    ax2.set_xlabel('Topic', fontsize=11)
    ax2.set_ylabel('Count', fontsize=11)
    ax2.set_title('Development Practice Changes', fontsize=12, fontweight='bold')
    ax2.set_xticks(x)
    ax2.set_xticklabels(practices, rotation=15, ha='right')
    ax2.legend(loc='upper right')
    ax2.text(0.05, 0.95, 'CI/CD: Rise of continuous integration\nMigration: Sign of ecosystem maturity',
             transform=ax2.transAxes, fontsize=9, va='top',
             bbox=dict(boxstyle='round', facecolor='#ecf0f1', alpha=0.8))

    plt.tight_layout()
    plt.savefig(f'{OUTPUT_DIR}/15th_topics_en.png', dpi=150, bbox_inches='tight', facecolor='white')
    plt.close()
    print("✓ 15th_topics_en.png (combined)")


def create_publishers_combined():
    """Information Sources Dashboard (2 in 1)"""
    fig, axes = plt.subplots(1, 2, figsize=(14, 6))
    fig.suptitle('Information Source Changes', fontsize=16, fontweight='bold', y=1.02)

    # Left: Official/GitHub/Personal comparison
    ax1 = axes[0]
    periods = ['2011-13', '2023-25']
    x = np.arange(len(periods))
    official = [204, 479]
    github = [506, 596]
    personal = [213, 70]
    width = 0.25
    bars1 = ax1.bar(x - width, official, width, label='Official', color='#27ae60')
    bars2 = ax1.bar(x, github, width, label='GitHub', color='#2c3e50')
    bars3 = ax1.bar(x + width, personal, width, label='Personal Blog', color='#3498db')
    ax1.set_xlabel('Period', fontsize=11)
    ax1.set_ylabel('Count', fontsize=11)
    ax1.set_title('Information Source Composition Changes', fontsize=12, fontweight='bold')
    ax1.set_xticks(x)
    ax1.set_xticklabels(periods)
    ax1.legend(loc='upper right')
    # Value labels
    for bars in [bars1, bars2, bars3]:
        for bar in bars:
            height = bar.get_height()
            ax1.annotate(f'{int(height)}',
                        xy=(bar.get_x() + bar.get_width() / 2, height),
                        xytext=(0, 3), textcoords="offset points",
                        ha='center', va='bottom', fontsize=9, fontweight='bold')

    # Right: Flow diagram showing changes
    ax2 = axes[1]
    ax2.axis('off')
    categories = ['Personal Blog', 'GitHub', 'Official']
    colors = ['#3498db', '#2c3e50', '#27ae60']
    changes = ['-67%', 'Stable', '+135%']
    ax2.text(0.1, 0.85, '2011-13', fontsize=12, fontweight='bold', ha='center')
    ax2.add_patch(mpatches.FancyBboxPatch((0.02, 0.55), 0.16, 0.25,
                                           boxstyle="round,pad=0.02",
                                           facecolor='#3498db', alpha=0.8))
    ax2.text(0.1, 0.675, 'Personal\n≒ Official', fontsize=10, ha='center', va='center', color='white')
    for i, (cat, color, change) in enumerate(zip(categories, colors, changes)):
        y = 0.7 - i * 0.22
        ax2.annotate('', xy=(0.65, y), xytext=(0.35, y),
                    arrowprops=dict(arrowstyle='->', color=color, lw=2))
        ax2.text(0.5, y + 0.05, change, fontsize=11, ha='center', va='bottom',
                fontweight='bold', color=color)
    ax2.text(0.9, 0.85, '2023-25', fontsize=12, fontweight='bold', ha='center')
    ax2.add_patch(mpatches.FancyBboxPatch((0.72, 0.55), 0.26, 0.25,
                                           boxstyle="round,pad=0.02",
                                           facecolor='#27ae60', alpha=0.8))
    ax2.text(0.85, 0.675, 'Official is\n7x Personal\nBlogs', fontsize=10,
             ha='center', va='center', color='white')
    ax2.text(0.1, 0.38, 'Personal Blog', fontsize=10, ha='center', color='#3498db')
    ax2.text(0.1, 0.18, 'GitHub', fontsize=10, ha='center', color='#2c3e50')
    ax2.text(0.9, 0.38, 'Official', fontsize=10, ha='center', color='#27ae60')
    ax2.set_xlim(0, 1)
    ax2.set_ylim(0, 1)
    ax2.set_title('Information Source Shift', fontsize=12, fontweight='bold')

    plt.tight_layout()
    plt.savefig(f'{OUTPUT_DIR}/15th_publishers_en.png', dpi=150, bbox_inches='tight', facecolor='white')
    plt.close()
    print("✓ 15th_publishers_en.png (combined)")


def create_content_types_combined():
    """Content Types Dashboard (2 in 1)"""
    fig, axes = plt.subplots(1, 2, figsize=(14, 5))
    fig.suptitle('Content Type Changes: How We Learn JavaScript', fontsize=16, fontweight='bold', y=1.02)

    # Content type trends
    ax1 = axes[0]
    years = ['2011-13', '2017-19', '2023-25']
    release_notes = [23, 305, 349]
    official_docs = [31, 68, 328]
    books = [257, 73, 18]
    slides = [179, 63, 13]
    x = np.arange(len(years))
    width = 0.2
    bars1 = ax1.bar(x - 1.5*width, release_notes, width, label='Release Notes', color='#27ae60')
    bars2 = ax1.bar(x - 0.5*width, official_docs, width, label='Official Docs', color='#3498db')
    bars3 = ax1.bar(x + 0.5*width, books, width, label='Books', color='#e74c3c')
    bars4 = ax1.bar(x + 1.5*width, slides, width, label='Slides', color='#9b59b6')
    ax1.set_xlabel('Period', fontsize=11)
    ax1.set_ylabel('Count', fontsize=11)
    ax1.set_title('Content Type Trends', fontsize=12, fontweight='bold')
    ax1.set_xticks(x)
    ax1.set_xticklabels(years)
    ax1.legend(loc='upper right')
    for bars in [bars1, bars2, bars3, bars4]:
        for bar in bars:
            height = bar.get_height()
            if height > 50:
                ax1.annotate(f'{int(height)}',
                            xy=(bar.get_x() + bar.get_width() / 2, height),
                            xytext=(0, 3), textcoords="offset points",
                            ha='center', va='bottom', fontsize=8)

    # Change rate
    ax2 = axes[1]
    categories = ['Release Notes', 'Official Docs', 'Books', 'Slides']
    changes = [(349-23)/23*100, (328-31)/31*100, (18-257)/257*100, (13-179)/179*100]
    colors = ['#27ae60' if c > 0 else '#e74c3c' for c in changes]
    bars = ax2.barh(categories, changes, color=colors, alpha=0.8)
    ax2.axvline(x=0, color='black', linewidth=0.5)
    ax2.set_xlabel('Change Rate (%)', fontsize=11)
    ax2.set_title('Early → Late Change Rate', fontsize=12, fontweight='bold')
    # Display % inside bars with white text
    for bar, val in zip(bars, changes):
        x_pos = val / 2
        ax2.text(x_pos, bar.get_y() + bar.get_height()/2,
                 f'{val:+.0f}%', va='center', ha='center', fontsize=10, fontweight='bold',
                 color='white')
    ax2.text(0.95, 0.05, 'From meetups & books\nto official docs &\nrelease notes',
             transform=ax2.transAxes, fontsize=10, ha='right', va='bottom',
             bbox=dict(boxstyle='round', facecolor='#ecf0f1', alpha=0.8))

    plt.tight_layout()
    plt.savefig(f'{OUTPUT_DIR}/15th_content_types_en.png', dpi=150, bbox_inches='tight', facecolor='white')
    plt.close()
    print("✓ 15th_content_types_en.png (combined)")


# =============================================================================
# Bookmark Correlation Chart
# =============================================================================

def create_bookmark_correlation():
    """Bookmark and JSer.info Update Correlation"""
    fig, axes = plt.subplots(2, 2, figsize=(14, 10))
    fig.suptitle('Bookmark and JSer.info Update Correlation (2020-2025)', fontsize=18, fontweight='bold', y=0.98)

    # Data
    years = [2020, 2021, 2022, 2023, 2024, 2025]
    bookmarks = [2473, 2862, 2536, 2373, 1752, 1033]  # Bookmark count
    jser_items = [810, 789, 712, 737, 638, 552]  # JSer.info articles

    # Conversion rate (JSer.info / Bookmark)
    conversion_rate = [j/b*100 for j, b in zip(jser_items, bookmarks)]

    # 1-1: Bookmarks vs JSer.info
    ax1 = axes[0, 0]
    x = np.arange(len(years))
    width = 0.35
    ax1.bar(x - width/2, bookmarks, width, label='Bookmarks', color='#3498db', alpha=0.8)
    ax1.bar(x + width/2, jser_items, width, label='JSer.info', color='#e74c3c', alpha=0.8)
    ax1.set_xlabel('Year', fontsize=11)
    ax1.set_ylabel('Count', fontsize=11)
    ax1.set_title('Bookmarks vs JSer.info Articles', fontsize=12, fontweight='bold')
    ax1.set_xticks(x)
    ax1.set_xticklabels(years)
    ax1.legend(loc='upper right')
    for i, (b, j) in enumerate(zip(bookmarks, jser_items)):
        ax1.text(i - width/2, b + 50, str(b), ha='center', fontsize=9)
        ax1.text(i + width/2, j + 50, str(j), ha='center', fontsize=9)

    # 1-2: Conversion efficiency trends
    ax2 = axes[0, 1]
    ax2.fill_between(years, conversion_rate, alpha=0.3, color='#27ae60')
    ax2.plot(years, conversion_rate, 'o-', color='#27ae60', linewidth=2, markersize=8)
    ax2.set_xlabel('Year', fontsize=11)
    ax2.set_ylabel('Conversion Rate (%)', fontsize=11)
    ax2.set_title('Bookmark → JSer.info Conversion Efficiency', fontsize=12, fontweight='bold')
    ax2.set_ylim(20, 60)
    for i, (y, r) in enumerate(zip(years, conversion_rate)):
        ax2.annotate(f'{r:.1f}%', xy=(y, r), xytext=(0, 10), textcoords='offset points',
                     ha='center', fontsize=10, fontweight='bold')
    ax2.text(0.05, 0.95, f'2020: {conversion_rate[0]:.1f}% → 2025: {conversion_rate[-1]:.1f}%\nEfficiency +{(conversion_rate[-1]/conversion_rate[0]-1)*100:.0f}%',
             transform=ax2.transAxes, fontsize=10, va='top',
             bbox=dict(boxstyle='round', facecolor='#ecf0f1', alpha=0.8))

    # 1-3: Relative change (2020=100)
    ax3 = axes[1, 0]
    bookmarks_rel = [b/bookmarks[0]*100 for b in bookmarks]
    jser_rel = [j/jser_items[0]*100 for j in jser_items]
    ax3.plot(years, bookmarks_rel, 'o-', label='Bookmarks', color='#3498db', linewidth=2, markersize=8)
    ax3.plot(years, jser_rel, 's-', label='JSer.info', color='#e74c3c', linewidth=2, markersize=8)
    ax3.axhline(y=100, color='gray', linestyle='--', alpha=0.5)
    ax3.set_xlabel('Year', fontsize=11)
    ax3.set_ylabel('Relative Value (2020=100)', fontsize=11)
    ax3.set_title('Relative Change Comparison', fontsize=12, fontweight='bold')
    ax3.legend(loc='upper right')
    ax3.set_ylim(30, 130)
    ax3.annotate(f'{bookmarks_rel[-1]:.0f}', xy=(2025, bookmarks_rel[-1]), xytext=(5, 0),
                 textcoords='offset points', fontsize=10, color='#3498db')
    ax3.annotate(f'{jser_rel[-1]:.0f}', xy=(2025, jser_rel[-1]), xytext=(5, 0),
                 textcoords='offset points', fontsize=10, color='#e74c3c')

    # 1-4: Summary
    ax4 = axes[1, 1]
    ax4.axis('off')

    # Summary data
    bookmark_change = (bookmarks[-1] - bookmarks[0]) / bookmarks[0] * 100
    jser_change = (jser_items[-1] - jser_items[0]) / jser_items[0] * 100
    efficiency_change = (conversion_rate[-1] / conversion_rate[0] - 1) * 100

    summary_data = [
        ('Input (Bookmarks)', f'{bookmark_change:+.0f}%', '#3498db'),
        ('Output (JSer.info)', f'{jser_change:+.0f}%', '#e74c3c'),
        ('Conversion Efficiency', f'{efficiency_change:+.0f}%', '#27ae60'),
    ]

    ax4.text(0.5, 0.95, '5 Year Changes', fontsize=16, fontweight='bold', ha='center', va='top')

    for i, (label, value, color) in enumerate(summary_data):
        y_pos = 0.75 - i * 0.25
        ax4.add_patch(mpatches.FancyBboxPatch((0.1, y_pos-0.08), 0.8, 0.18,
                                              boxstyle="round,pad=0.02",
                                              facecolor=color, alpha=0.15,
                                              edgecolor=color, linewidth=2))
        ax4.text(0.5, y_pos+0.02, value, fontsize=24, fontweight='bold',
                 ha='center', va='center', color=color)
        ax4.text(0.5, y_pos-0.04, label, fontsize=11, ha='center', va='center', color='#555')

    ax4.text(0.5, 0.08, 'Maintaining output quality\neven as input decreases',
             fontsize=11, ha='center', va='bottom', style='italic', color='#666')

    ax4.set_xlim(0, 1)
    ax4.set_ylim(0, 1)

    plt.tight_layout()
    plt.savefig(f'{OUTPUT_DIR}/15th_bookmark_correlation_en.png', dpi=150, bbox_inches='tight', facecolor='white')
    plt.close()
    print("✓ 15th_bookmark_correlation_en.png")


# =============================================================================
# Main Execution
# =============================================================================

def main():
    print("=" * 60)
    print("JSer.info 15th Anniversary Chart Generation (English)")
    print("=" * 60)

    print("\n--- Individual Charts ---")
    create_yearly_posts()
    create_quantity_quality()
    create_japanese_rate()
    create_summary_stats()
    create_info_sources()
    create_jp_platforms()
    create_ui_frameworks()
    create_build_tools()
    create_runtimes()
    create_tech_changes()
    create_cross_topics()
    create_dev_practices()
    create_publisher_types()
    create_content_types_bar()
    create_content_change_rate()
    create_summary()
    create_bookmark_correlation()

    print("\n--- Combined Charts ---")
    create_basic_stats_combined()
    create_tech_trends_combined()
    create_topics_combined()
    create_publishers_combined()
    create_content_types_combined()

    print("\n" + "=" * 60)
    print("Done!")
    print("=" * 60)


if __name__ == '__main__':
    main()
